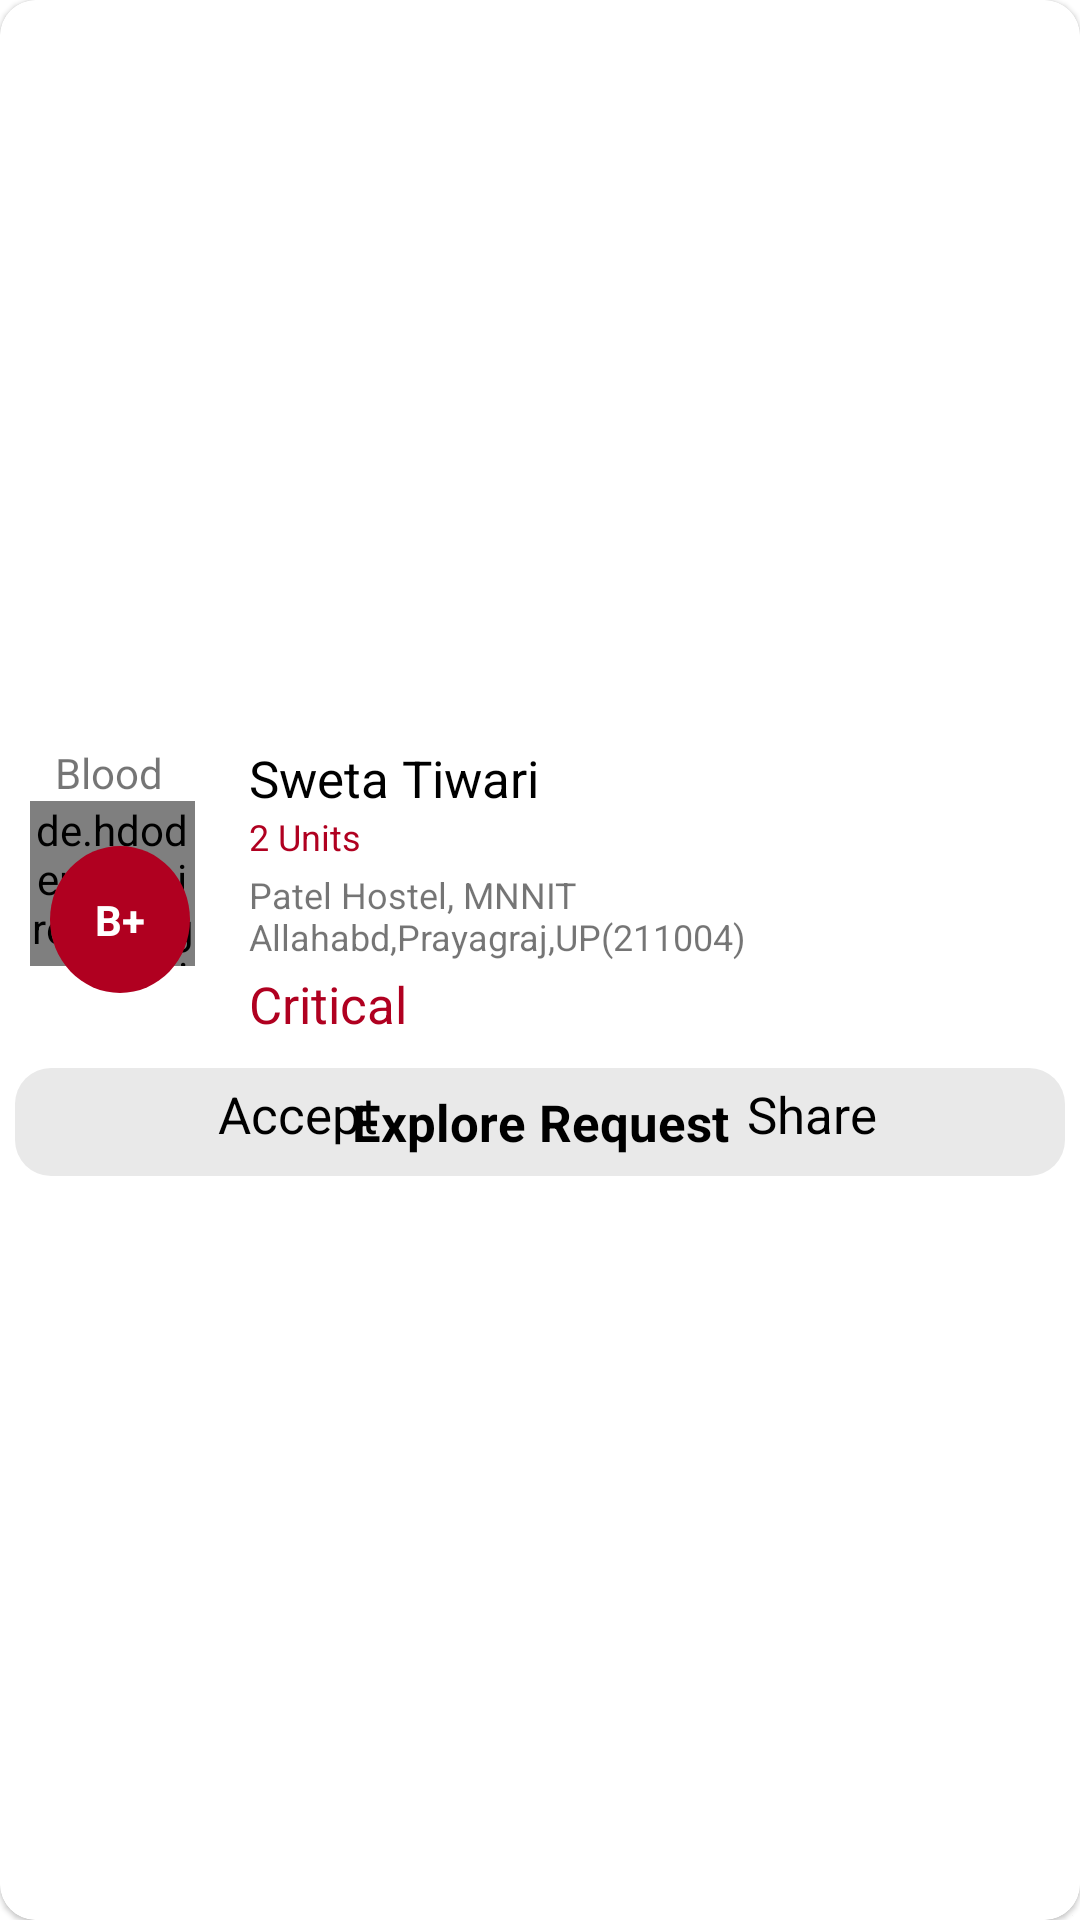

Produce the Android XML layout that renders to this screen, including the resource entries it uses.
<!-- AndroidManifest.xml: application theme Theme.RaktKosh -->
<!-- res/layout/sample_show_blood_list.xml -->
<?xml version="1.0" encoding="utf-8"?>
<com.google.android.material.card.MaterialCardView xmlns:android="http://schemas.android.com/apk/res/android"
        xmlns:tools="http://schemas.android.com/tools"
        android:layout_width="match_parent"
        android:layout_height="wrap_content"
        xmlns:app="http://schemas.android.com/apk/res-auto"
        android:id="@+id/card_view1"
        android:layout_marginLeft="6dp"
        android:layout_marginRight="6dp"
        android:layout_marginTop="3dp"
        android:elevation="2dp"
        android:padding="8dp"
        app:cardCornerRadius="12dp"
        app:cardMaxElevation="4dp"
        app:strokeColor="@color/white"
        app:strokeWidth="1dp">

    <androidx.constraintlayout.widget.ConstraintLayout
        android:layout_width="match_parent"
        android:layout_height="match_parent"
        android:id="@+id/constraint_layout4">

        <ImageView
            android:id="@+id/menu1"
            android:layout_width="20dp"
            android:layout_height="20dp"
            android:src="@drawable/menu"
            app:layout_constraintEnd_toEndOf="parent"
            app:layout_constraintTop_toTopOf="@id/constraint_layout4"
            android:layout_marginRight="25dp"
            android:layout_marginTop="10dp"/>

        <LinearLayout
            android:id="@+id/linearLayout"
            android:layout_width="match_parent"
            android:layout_height="wrap_content"
            android:orientation="vertical"
            app:layout_constraintBottom_toBottomOf="parent"
            app:layout_constraintStart_toStartOf="parent"
            app:layout_constraintTop_toTopOf="parent">

            <LinearLayout
                android:layout_width="match_parent"
                android:layout_height="wrap_content"
                android:layout_marginBottom="10dp"
                android:orientation="horizontal">

                <LinearLayout
                    android:layout_width="0dp"
                    android:layout_height="match_parent"
                    android:layout_weight="3"
                    android:orientation="vertical">

                    <TextView
                        android:id="@+id/type_selected"
                        android:layout_width="wrap_content"
                        android:layout_height="wrap_content"
                        android:layout_gravity="center_horizontal"
                        android:layout_marginLeft="5dp"
                        android:layout_marginTop="5dp"
                        android:layout_marginRight="10dp"
                        android:text="Blood" />

                    <androidx.constraintlayout.widget.ConstraintLayout
                        android:id="@+id/constraint_layout2"
                        android:layout_width="wrap_content"
                        android:layout_height="match_parent">


                        <de.hdodenhof.circleimageview.CircleImageView
                            android:id="@+id/imageView1"
                            android:layout_width="55dp"
                            android:layout_height="55dp"
                            android:layout_marginLeft="10dp"
                            android:src="@drawable/user"
                            app:civ_border_color="#FF000000"
                            app:civ_border_width="2dp"
                            app:layout_constraintBottom_toBottomOf="parent"
                            app:layout_constraintEnd_toEndOf="parent"
                            app:layout_constraintHorizontal_bias="0.0"
                            app:layout_constraintStart_toStartOf="parent"
                            app:layout_constraintTop_toTopOf="parent"
                            app:layout_constraintVertical_bias="0.0"
                            tools:srcCompat="@tools:sample/avatars" />

                        <TextView
                            android:id="@+id/blood_grp"
                            android:layout_width="wrap_content"
                            android:layout_height="wrap_content"
                            android:layout_marginLeft="15dp"
                            android:background="@drawable/circular_background"
                            android:padding="15dp"
                            android:text="B+"
                            android:textColor="@color/white"
                            android:textStyle="bold"
                            app:layout_constraintBottom_toBottomOf="parent"
                            app:layout_constraintEnd_toEndOf="parent"
                            app:layout_constraintHorizontal_bias="0.457"
                            app:layout_constraintStart_toStartOf="parent"
                            app:layout_constraintTop_toTopOf="parent" />


                    </androidx.constraintlayout.widget.ConstraintLayout>
                    
                    
                    
                    
                    
                    
                    
                    
                    
                    
                    
                    
                    
                    
                    


                </LinearLayout>

                <LinearLayout
                    android:layout_width="0dp"
                    android:layout_height="wrap_content"
                    android:layout_weight="10"
                    android:orientation="vertical">

                    <TextView
                        android:id="@+id/user_name"
                        android:layout_width="wrap_content"
                        android:layout_height="wrap_content"
                        android:layout_marginTop="5dp"
                        android:text="Sweta Tiwari"
                        android:textColor="@color/black"
                        android:textSize="17dp" />

                    <TextView
                        android:id="@+id/blood_unit"
                        android:layout_width="wrap_content"
                        android:layout_height="wrap_content"
                        android:text="2 Units"
                        android:textColor="@color/dark_red"
                        android:textSize="12dp" />

                    <TextView
                        android:id="@+id/hosital_name"
                        android:layout_width="wrap_content"
                        android:layout_height="wrap_content"
                        android:layout_marginTop="3dp"
                        android:layout_marginBottom="3dp"
                        android:text="Patel Hostel, MNNIT Allahabd,Prayagraj,UP(211004)"
                        android:textSize="12dp" />

                    <TextView
                        android:id="@+id/patient_situation"
                        android:layout_width="wrap_content"
                        android:layout_height="wrap_content"
                        android:text="Critical"
                        android:textColor="@color/dark_red"
                        android:textSize="17dp" />

                </LinearLayout>

            </LinearLayout>


            <androidx.constraintlayout.widget.ConstraintLayout
                android:id="@+id/constraint_layout1"
                android:layout_width="match_parent"
                android:layout_height="wrap_content"
                android:layout_marginLeft="5dp"
                android:layout_marginRight="5dp"
                android:layout_marginBottom="5dp"
                android:background="@drawable/accept_background_text"
                android:padding="4dp">

                <TextView
                    android:id="@+id/accept_blood_request"
                    android:layout_width="181dp"
                    android:layout_height="28dp"
                    android:gravity="center_horizontal"
                    android:text="Accept"
                    android:textColor="@color/black"
                    android:textSize="17dp"
                    app:layout_constraintBottom_toBottomOf="parent"
                    app:layout_constraintStart_toStartOf="parent"
                    app:layout_constraintTop_toTopOf="parent" />

                <TextView
                    android:id="@+id/share_blood_request"
                    android:layout_width="181dp"
                    android:layout_height="28dp"
                    android:gravity="center_horizontal"
                    android:text="Share"
                    android:textColor="@color/black"
                    android:textSize="17dp"
                    app:layout_constraintBottom_toBottomOf="parent"
                    app:layout_constraintEnd_toEndOf="parent"
                    app:layout_constraintStart_toEndOf="@+id/accept_blood_request"
                    app:layout_constraintTop_toTopOf="parent" />

                <TextView
                    android:id="@+id/explore_blood_request"
                    android:layout_width="match_parent"
                    android:layout_height="wrap_content"
                    android:gravity="center_horizontal"
                    android:text="Explore Request"
                    android:textColor="@color/black"
                    android:textSize="17dp"
                    android:textStyle="bold"
                    app:layout_constraintBottom_toBottomOf="parent"
                    app:layout_constraintEnd_toEndOf="@+id/share_blood_request"
                    app:layout_constraintStart_toStartOf="parent"
                    app:layout_constraintTop_toTopOf="parent" />


            </androidx.constraintlayout.widget.ConstraintLayout>

        </LinearLayout>













    </androidx.constraintlayout.widget.ConstraintLayout>

    </com.google.android.material.card.MaterialCardView>
<!-- resources referenced by this layout -->
<resources>
  <color name="black">#FF000000</color>
  <color name="dark_red">#B00020</color>
  <color name="white">#FFFFFFFF</color>
  <!-- drawable accept_background_text (drawable) -->
  <?xml version="1.0" encoding="utf-8"?>
  <shape xmlns:android="http://schemas.android.com/apk/res/android">
      android:padding="1dp"
      android:shape="rectangle" >
  
  
      <solid android:color="@color/lightest_grey"/>
  
      <corners android:bottomLeftRadius="12dp"
          android:bottomRightRadius="12dp"
          android:topLeftRadius="12dp"
          android:topRightRadius="12dp"/>
  
  </shape>
  <!-- drawable circular_background (drawable) -->
  <?xml version="1.0" encoding="utf-8"?>
  <shape xmlns:android="http://schemas.android.com/apk/res/android"
      android:shape="oval">
      <solid android:color="@color/dark_red"/>
      <stroke android:width="0dp" android:color="@color/dark_red" />
      <size android:width="20dp" android:height="20dp"/>
  </shape>
  <style name="Theme.RaktKosh" parent="Theme.MaterialComponents.Light">
          
          <item name="colorPrimary">@color/dark_red</item>
          <item name="colorPrimaryVariant">@color/dark_red</item>
          <item name="colorOnPrimary">@color/white</item>
          
          <item name="colorSecondary">@color/teal_200</item>
          <item name="colorSecondaryVariant">@color/teal_700</item>
          <item name="colorOnSecondary">@color/black</item>
          
          <item name="android:statusBarColor">?attr/colorPrimaryVariant</item>
          
      </style>
  <color name="lightest_grey">#e9e9e9</color>
  <color name="teal_200">#FF03DAC5</color>
  <color name="teal_700">#FF018786</color>
</resources>
